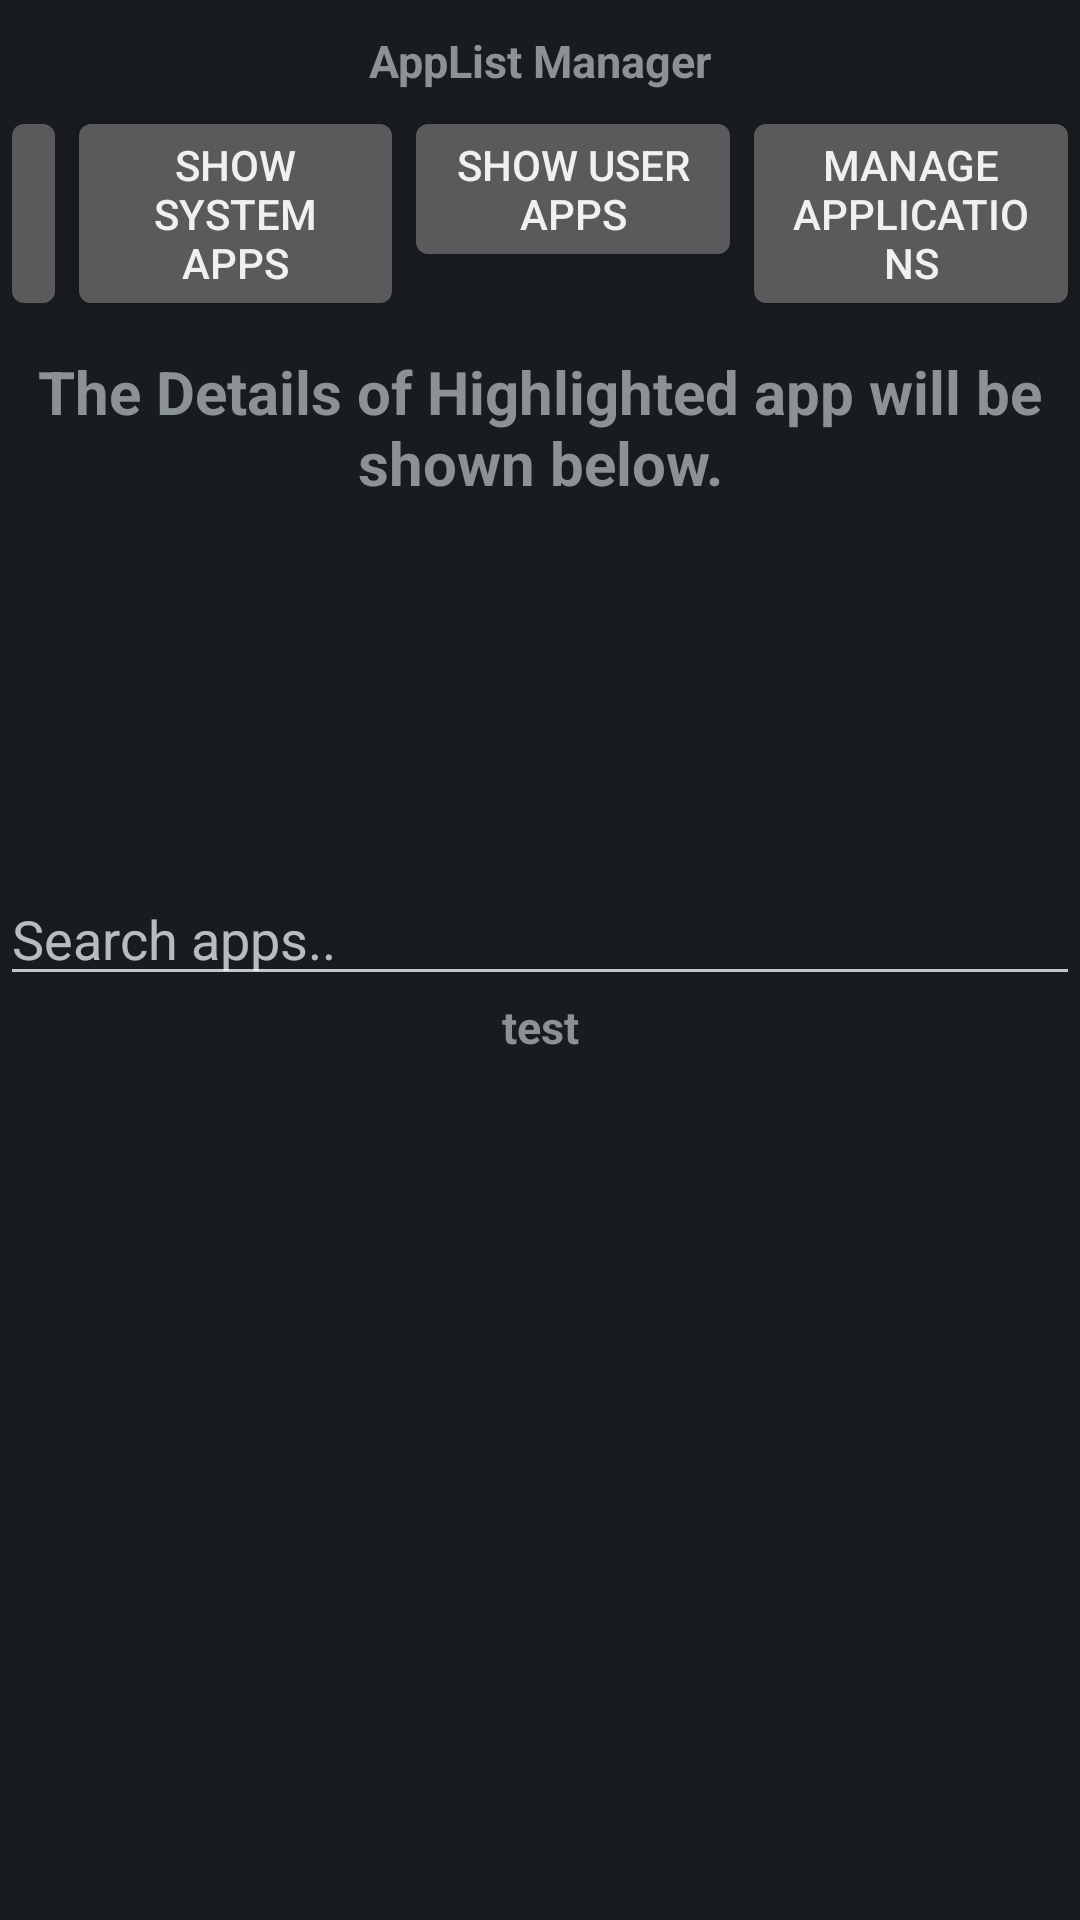

Layout XML and referenced resources for this Android screen:
<!-- AndroidManifest.xml: application theme AppTheme -->
<!-- res/layout/activity_mosaic_layout_main.xml -->
<?xml version="1.0" encoding="utf-8"?>
<LinearLayout xmlns:android="http://schemas.android.com/apk/res/android"
    android:layout_width="match_parent"
    android:id="@+id/test"
    android:layout_height="match_parent"
    android:paddingTop="10dp"
    android:orientation="vertical">
        <TextView
            android:layout_width="match_parent"
            android:layout_height="wrap_content"
            android:text="AppList Manager"
            android:id="@+id/header"
            android:textSize="15sp"
            android:textStyle="bold"
            android:gravity="center"/>
        <LinearLayout
            android:layout_width="match_parent"
            android:layout_height="wrap_content"
            android:orientation="horizontal"
            android:paddingTop="5dp"
            android:weightSum="4">
            <ImageButton
                android:layout_width="0dp"
                android:layout_height="match_parent"
                android:src="@drawable/ic_normal"
                android:scaleType="fitCenter"
                android:layout_weight=".25"
                android:id="@+id/back"/>
                <Button
                    android:layout_width="0dp"
                    android:layout_height="wrap_content"
                    android:text="Show system apps"
                    android:layout_weight="1.25"
                    android:id="@+id/showsys"/>
                <Button
                    android:layout_width="0dp"
                    android:layout_height="wrap_content"
                    android:text="Show User apps"
                    android:layout_weight="1.25"
                    android:id="@+id/showusr"/>
            <Button
                android:layout_width="0dp"
                android:layout_height="wrap_content"
                android:text="Manage applications"
                android:layout_weight="1.25"
                android:id="@+id/appsettings"/>

        </LinearLayout>
    <TextView
        android:layout_width="match_parent"
        android:layout_height="wrap_content"
        android:text="The Details of Highlighted app will be shown below."
        android:padding="10dp"
        android:textStyle="bold"
        android:textSize="20sp"
        android:gravity="center"
        android:id="@+id/memusg"/>
                                                                            <LinearLayout
                                                                                android:layout_width="match_parent"
                                                                                android:layout_height="wrap_content"
                                                                                android:padding="10dp"
                                                                                android:orientation="horizontal"
                                                                                android:layout_gravity="center"
                                                                                android:paddingStart="30dp"
                                                                                android:id="@+id/maindet"
                                                                                >

                                                                                <ImageView
                                                                                    android:layout_gravity="center"
                                                                                    android:id="@+id/item_app_icon"
                                                                                    android:layout_width="70dp"
                                                                                    android:layout_height="70dp"
                                                                                    android:scaleType="fitCenter"
                                                                                    />
                                                                                <LinearLayout
                                                                                    android:layout_width="match_parent"
                                                                                    android:layout_height="wrap_content"
                                                                                    android:orientation="vertical"
                                                                                    android:paddingStart="20dp"
                                                                                    >
                                                                                    <LinearLayout
                                                                                        android:layout_width="wrap_content"
                                                                                        android:layout_height="wrap_content"
                                                                                        android:orientation="vertical">
                                                                                        <TextView
                                                                                            android:id="@+id/item_app_label"
                                                                                            android:layout_width="wrap_content"
                                                                                            android:textSize="20sp"
                                                                                            android:textStyle="bold"
                                                                                            android:gravity="center"
                                                                                            android:layout_height="match_parent"
                                                                                            />
                                                                                        <TextView
                                                                                            android:id="@+id/sdir"
                                                                                            android:layout_width="wrap_content"
                                                                                            android:textSize="15sp"
                                                                                            android:gravity="center"
                                                                                            android:layout_height="match_parent"
                                                                                            />
                                                                                    </LinearLayout>
                                                                                    <LinearLayout
                                                                                        android:layout_width="match_parent"
                                                                                        android:layout_height="wrap_content"
                                                                                        android:orientation="vertical">
                                                                                        
                                                                                        
                                                                                        
                                                                                        
                                                                                        
                                                                                        
                                                                                        
                                                                                        <TextView
                                                                                            android:id="@+id/lut"
                                                                                            android:layout_width="wrap_content"
                                                                                            android:textSize="15sp"
                                                                                            android:gravity="center"
                                                                                            android:layout_height="match_parent"
                                                                                            />
                                                                                        <TextView
                                                                                            android:id="@+id/perm"
                                                                                            android:layout_width="wrap_content"
                                                                                            android:textSize="15sp"
                                                                                            android:gravity="center"
                                                                                            android:layout_height="match_parent"
                                                                                            />
                                                                                    </LinearLayout>
                                                                                </LinearLayout>
                                                                            </LinearLayout>
        <LinearLayout
            android:layout_width="match_parent"
            android:layout_height="wrap_content"
            android:orientation="horizontal"
            android:paddingTop="5dp">
                <EditText android:id="@+id/inputSearch"
                    android:layout_width="match_parent"
                    android:layout_height="wrap_content"
                    android:hint="Search apps.."
                    android:inputType="textVisiblePassword"/>
                


        </LinearLayout>

        <TextView
            android:layout_width="match_parent"
            android:layout_height="wrap_content"
            android:text="test"
            android:textStyle="bold"
            android:textSize="15sp"
            android:gravity="center"
            android:id="@+id/noapps"/>

        <ScrollView
            android:id="@+id/LinearLayout01"
            android:layout_width="wrap_content"
            android:layout_height="match_parent"
            >
                <TableLayout
                    android:layout_width="match_parent"
                    android:layout_height="wrap_content"
                    android:stretchColumns="*"
                    android:id="@+id/maintable" >
                </TableLayout>
        </ScrollView>
</LinearLayout>
<!-- resources referenced by this layout -->
<resources>
  <!-- drawable ic_normal: vector/xml drawable (drawable, 2095 chars, omitted) -->
  <style name="AppTheme" parent="android:Theme.DeviceDefault.NoActionBar">
      </style>
</resources>
